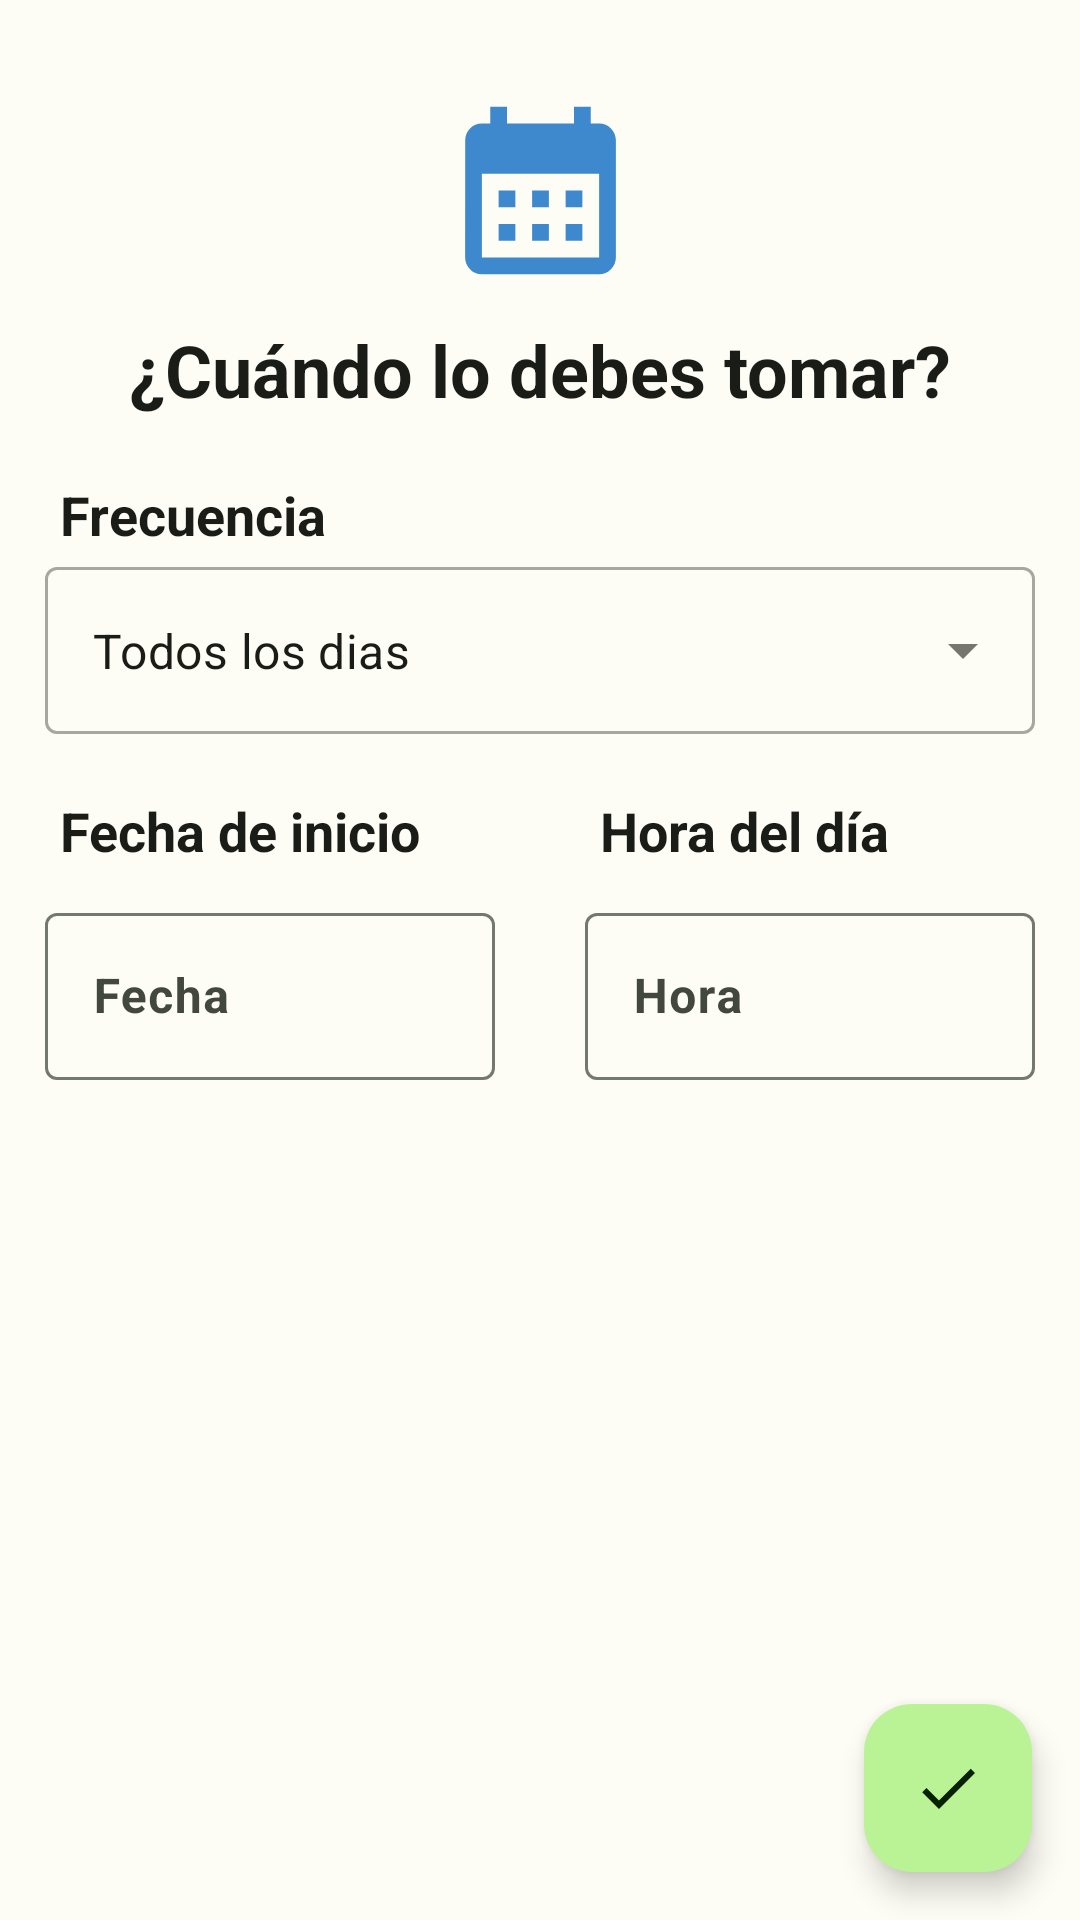

The Android layout XML behind this screen, and the referenced resources:
<!-- AndroidManifest.xml: application theme Theme.MedicaTrack -->
<!-- res/layout/fragment_frecuencia_medicamento.xml -->
<?xml version="1.0" encoding="utf-8"?>
<androidx.coordinatorlayout.widget.CoordinatorLayout xmlns:android="http://schemas.android.com/apk/res/android"
    xmlns:app="http://schemas.android.com/apk/res-auto"
    xmlns:tools="http://schemas.android.com/tools"
    android:id="@+id/frameLayout"
    android:layout_width="match_parent"
    android:layout_height="match_parent"
    tools:context=".creacion.FrecuenciaMedicamentoFragment">

    <androidx.core.widget.NestedScrollView
        android:layout_width="match_parent"
        android:layout_height="match_parent"
        android:id="@+id/scroll">

        <androidx.constraintlayout.widget.ConstraintLayout xmlns:android="http://schemas.android.com/apk/res/android"
            xmlns:app="http://schemas.android.com/apk/res-auto"
            xmlns:tools="http://schemas.android.com/tools"
            android:id="@+id/frameLayout2"
            android:layout_width="match_parent"
            android:layout_height="match_parent"
            tools:context=".creacion.FrecuenciaMedicamentoFragment"
            android:animateLayoutChanges="true">

            <ImageView
                android:id="@+id/imgDefault"
                android:layout_width="88dp"
                android:layout_height="67dp"
                android:layout_marginTop="30dp"
                android:src="@drawable/calendar"
                app:layout_constraintEnd_toEndOf="parent"
                app:layout_constraintStart_toStartOf="parent"
                app:layout_constraintTop_toTopOf="parent" />

            <TextView
                android:id="@+id/txtCuandoTomar"
                android:layout_width="wrap_content"
                android:layout_height="wrap_content"
                android:layout_marginTop="10dp"
                android:text="@string/cuando_tomar"
                android:textSize="24sp"
                android:textStyle="bold"
                android:textColor="?attr/colorOnSurface"
                app:layout_constraintEnd_toEndOf="parent"
                app:layout_constraintStart_toStartOf="parent"
                app:layout_constraintTop_toBottomOf="@+id/imgDefault" />

            <TextView
                android:id="@+id/txtForma"
                android:layout_width="match_parent"
                android:layout_height="wrap_content"
                android:layout_marginStart="20dp"
                android:layout_marginTop="20dp"
                android:text="@string/frecuencia"
                android:textSize="18sp"
                android:textStyle="bold"
                android:textColor="?attr/colorOnSurface"
                app:layout_constraintEnd_toEndOf="parent"
                app:layout_constraintStart_toStartOf="parent"
                app:layout_constraintTop_toBottomOf="@+id/txtCuandoTomar" />

            <com.google.android.material.textfield.TextInputLayout
                android:id="@+id/textFieldFrecuencia"
                style="@style/Widget.MaterialComponents.TextInputLayout.OutlinedBox.ExposedDropdownMenu"
                android:layout_width="match_parent"
                android:layout_height="wrap_content"
                android:layout_marginLeft="15dp"
                android:layout_marginRight="15dp"
                app:layout_constraintEnd_toEndOf="parent"
                app:layout_constraintStart_toStartOf="parent"
                app:layout_constraintTop_toBottomOf="@id/txtForma">

                <AutoCompleteTextView
                    android:id="@+id/dropFrecuencia"
                    android:layout_width="match_parent"
                    android:layout_height="wrap_content"
                    android:inputType="none"
                    android:text="Todos los dias"
                    android:textColor="?attr/colorOnSurface"/>

            </com.google.android.material.textfield.TextInputLayout>

            <include
                android:id="@+id/cont_int_regulares"
                layout="@layout/cont_int_regulares"
                android:layout_width="match_parent"
                android:layout_height="wrap_content"
                android:visibility="gone"
                app:layout_constraintEnd_toEndOf="parent"
                app:layout_constraintStart_toStartOf="parent"
                app:layout_constraintTop_toBottomOf="@id/textFieldFrecuencia" />

            <include
                android:id="@+id/cont_dias"
                layout="@layout/cont_dias_especificos"
                android:layout_width="match_parent"
                android:layout_height="wrap_content"
                android:visibility="gone"
                app:layout_constraintEnd_toEndOf="parent"
                app:layout_constraintStart_toStartOf="parent"
                app:layout_constraintTop_toBottomOf="@id/textFieldFrecuencia" />

            <include
                android:id="@+id/cont_fecha_hora"
                layout="@layout/fecha_hora"
                android:layout_width="match_parent"
                android:layout_height="wrap_content"
                android:visibility="visible"
                app:layout_constraintEnd_toEndOf="parent"
                app:layout_constraintStart_toStartOf="parent"
                app:layout_constraintTop_toBottomOf="@id/textFieldFrecuencia" />

        </androidx.constraintlayout.widget.ConstraintLayout>

    </androidx.core.widget.NestedScrollView>

    <com.google.android.material.floatingactionbutton.FloatingActionButton
        android:id="@+id/fab"
        android:layout_width="wrap_content"
        android:layout_height="wrap_content"
        android:layout_gravity="bottom|right"
        android:layout_margin="16dp"
        android:tooltipText="@string/listo"
        app:srcCompat="@drawable/baseline_check_24" />

</androidx.coordinatorlayout.widget.CoordinatorLayout>
<!-- res/layout/cont_int_regulares.xml (included above) -->
<?xml version="1.0" encoding="utf-8"?>
<androidx.constraintlayout.widget.ConstraintLayout xmlns:android="http://schemas.android.com/apk/res/android"
    xmlns:app="http://schemas.android.com/apk/res-auto"
    xmlns:tools="http://schemas.android.com/tools"
    android:layout_width="match_parent"
    android:layout_height="match_parent"
    android:id="@+id/contenedor">

    <TextView
        android:id="@+id/txtIntervalo"
        android:layout_width="match_parent"
        android:layout_height="wrap_content"
        android:layout_marginStart="20dp"
        android:layout_marginTop="20dp"
        android:text="@string/intervalo"
        android:textSize="18sp"
        android:textStyle="bold"
        android:textColor="?attr/colorOnSurface"
        app:layout_constraintEnd_toEndOf="parent"
        app:layout_constraintStart_toStartOf="parent"
        app:layout_constraintTop_toTopOf="parent" />

    <TextView
        android:id="@+id/txtCada"
        android:layout_width="wrap_content"
        android:layout_height="wrap_content"
        android:layout_marginStart="95dp"
        android:layout_marginTop="5dp"
        android:text="@string/cada"
        android:textSize="16sp"
        android:textColor="?attr/colorOnSurface"
        app:layout_constraintBottom_toBottomOf="@+id/textFieldIntervalo"
        app:layout_constraintEnd_toStartOf="@id/textFieldIntervalo"
        app:layout_constraintStart_toStartOf="parent"
        app:layout_constraintTop_toTopOf="@+id/textFieldIntervalo" />

    <com.google.android.material.textfield.TextInputLayout
        android:id="@+id/textFieldIntervalo"
        style="@style/Widget.MaterialComponents.TextInputLayout.OutlinedBox.ExposedDropdownMenu"
        android:layout_width="283dp"
        android:layout_height="wrap_content"
        android:layout_marginStart="30dp"
        android:layout_marginEnd="95dp"
        app:layout_constraintEnd_toEndOf="parent"
        app:layout_constraintStart_toEndOf="@id/txtCada"
        app:layout_constraintTop_toBottomOf="@id/txtIntervalo">

        <AutoCompleteTextView
            android:id="@+id/dropFrecuencia"
            android:layout_width="match_parent"
            android:layout_height="wrap_content"
            android:inputType="none"
            android:text="1 día"
            android:textAlignment="center"
            android:textColor="?attr/colorOnSurface"/>

    </com.google.android.material.textfield.TextInputLayout>

    <include
        android:id="@+id/cont_fecha_hora2"
        layout="@layout/fecha_hora"
        android:layout_width="match_parent"
        android:layout_height="wrap_content"
        app:layout_constraintEnd_toEndOf="parent"
        app:layout_constraintStart_toStartOf="parent"
        app:layout_constraintTop_toBottomOf="@id/textFieldIntervalo" />

</androidx.constraintlayout.widget.ConstraintLayout>
<!-- res/layout/cont_dias_especificos.xml (included above) -->
<?xml version="1.0" encoding="utf-8"?>
<androidx.constraintlayout.widget.ConstraintLayout xmlns:android="http://schemas.android.com/apk/res/android"
    xmlns:app="http://schemas.android.com/apk/res-auto"
    android:id="@+id/cont_dias"
    android:layout_width="match_parent"
    android:layout_height="match_parent">


    <TextView
        android:id="@+id/txtIntervalo"
        android:layout_width="match_parent"
        android:layout_height="wrap_content"
        android:layout_marginStart="20dp"
        android:layout_marginTop="20dp"
        android:text="@string/elige_dias"
        android:textSize="18sp"
        android:textStyle="bold"
        android:textColor="?attr/colorOnSurface"
        app:layout_constraintEnd_toEndOf="parent"
        app:layout_constraintStart_toStartOf="parent"
        app:layout_constraintTop_toTopOf="parent" />


    <com.google.android.material.chip.ChipGroup
        android:id="@+id/dias_chip_group"
        android:layout_width="match_parent"
        android:layout_height="wrap_content"

        android:layout_marginLeft="15dp"
        android:layout_marginRight="15dp"
        app:layout_constraintEnd_toEndOf="parent"
        app:layout_constraintStart_toStartOf="parent"
        app:layout_constraintTop_toBottomOf="@id/txtIntervalo"
        app:layout_constraintBottom_toTopOf="@id/errDias"
        app:selectionRequired="true">

    </com.google.android.material.chip.ChipGroup>

    <TextView
        android:id="@+id/errDias"
        android:layout_width="match_parent"
        android:layout_height="wrap_content"
        android:layout_marginStart="20dp"
        android:layout_marginTop="5dp"
        android:layout_marginBottom="5dp"
        android:text="@string/obligatorio"
        android:textColor="?attr/colorError"
        android:textSize="14sp"
        android:visibility="gone"
        app:layout_constraintBottom_toTopOf="@id/cont_fecha_hora3"
        app:layout_constraintEnd_toEndOf="parent"
        app:layout_constraintStart_toStartOf="parent"
        app:layout_constraintTop_toBottomOf="@id/dias_chip_group" />

    <include
        android:id="@+id/cont_fecha_hora3"
        layout="@layout/fecha_hora"
        android:layout_width="match_parent"
        android:layout_height="wrap_content"
        app:layout_constraintEnd_toEndOf="parent"
        app:layout_constraintStart_toStartOf="parent"
        app:layout_constraintTop_toBottomOf="@id/errDias" />


</androidx.constraintlayout.widget.ConstraintLayout>
<!-- res/layout/fecha_hora.xml (included above) -->
<?xml version="1.0" encoding="utf-8"?>
<androidx.constraintlayout.widget.ConstraintLayout xmlns:android="http://schemas.android.com/apk/res/android"
    xmlns:app="http://schemas.android.com/apk/res-auto"
    android:layout_width="match_parent"
    android:layout_height="wrap_content"
    android:id="@+id/cont_fecha_hora">

    <TextView
        android:id="@+id/txtFecha"
        android:layout_width="0dp"
        android:layout_height="wrap_content"
        android:layout_marginStart="20dp"
        android:layout_marginTop="20dp"
        android:text="@string/fecha_inicio"
        android:textSize="18sp"
        android:textStyle="bold"
        android:textColor="?attr/colorOnSurface"
        app:layout_constraintEnd_toStartOf="@id/txtHora"
        app:layout_constraintStart_toStartOf="parent"
        app:layout_constraintTop_toTopOf="parent"
        />

    <TextView
        android:id="@+id/txtHora"
        android:layout_width="0dp"
        android:layout_height="wrap_content"
        android:layout_marginStart="20dp"
        android:layout_marginTop="20dp"
        android:text="@string/hora_dia"
        android:textSize="18sp"
        android:textStyle="bold"
        android:textColor="?attr/colorOnSurface"
        app:layout_constraintEnd_toEndOf="parent"
        app:layout_constraintStart_toEndOf="@id/txtFecha"
        app:layout_constraintTop_toTopOf="parent"/>

    <com.google.android.material.textfield.TextInputLayout
        android:id="@+id/textFieldFecha"
        android:layout_width="0dp"
        android:layout_height="wrap_content"
        android:layout_marginLeft="15dp"
        android:layout_marginTop="10dp"
        android:layout_marginRight="15dp"
        app:layout_constraintEnd_toStartOf="@id/textFieldHora"
        app:layout_constraintStart_toStartOf="parent"
        app:layout_constraintTop_toBottomOf="@id/txtFecha"
        >

        <com.google.android.material.textfield.TextInputEditText
            android:id="@+id/editFecha"
            android:layout_width="match_parent"
            android:layout_height="wrap_content"
            android:textAlignment="center"
            android:hint="Fecha"
            android:textColor="@color/seleccionar"
            android:inputType="none"
            android:focusable="false"
            />

    </com.google.android.material.textfield.TextInputLayout>

    <com.google.android.material.textfield.TextInputLayout
        android:id="@+id/textFieldHora"
        android:layout_width="0dp"
        android:layout_height="wrap_content"
        android:layout_marginLeft="15dp"
        android:layout_marginTop="10dp"
        android:layout_marginRight="15dp"
        app:layout_constraintEnd_toEndOf="parent"
        app:layout_constraintStart_toEndOf="@id/textFieldFecha"
        app:layout_constraintTop_toBottomOf="@id/txtHora"
        >

        <com.google.android.material.textfield.TextInputEditText
            android:id="@+id/editHora"
            android:layout_width="match_parent"
            android:layout_height="wrap_content"
            android:textAlignment="center"
            android:hint="Hora"
            android:inputType="none"
            android:focusable="false"
            android:textColor="@color/seleccionar"
            />

    </com.google.android.material.textfield.TextInputLayout>

    <TextView
        android:id="@+id/errFecha"
        android:layout_width="0dp"
        android:layout_height="wrap_content"
        android:layout_marginStart="20dp"
        android:layout_marginTop="5dp"
        android:layout_marginBottom="20dp"
        android:text="@string/obligatorio"
        android:textColor="?attr/colorError"
        android:textSize="14sp"
        android:visibility="invisible"
        app:layout_constraintEnd_toStartOf="@id/errHora"
        app:layout_constraintStart_toStartOf="parent"
        app:layout_constraintTop_toBottomOf="@+id/textFieldFecha"
        app:layout_constraintBottom_toBottomOf="parent"/>

    <TextView
        android:id="@+id/errHora"
        android:layout_width="0dp"
        android:layout_height="wrap_content"
        android:layout_marginStart="20dp"
        android:layout_marginTop="5dp"
        android:layout_marginBottom="20dp"
        android:text="@string/obligatorio"
        android:textColor="?attr/colorError"
        android:textSize="14sp"
        android:visibility="invisible"
        app:layout_constraintEnd_toEndOf="parent"
        app:layout_constraintStart_toEndOf="@id/errFecha"
        app:layout_constraintTop_toBottomOf="@+id/textFieldHora"
        app:layout_constraintBottom_toBottomOf="parent"/>

</androidx.constraintlayout.widget.ConstraintLayout>
<!-- resources referenced by this layout -->
<resources>
  <color name="seleccionar">#427AD6</color>
  <!-- drawable baseline_check_24 (drawable) -->
  <vector android:height="24dp" android:tint="#0C0000"
      android:viewportHeight="24" android:viewportWidth="24"
      android:width="24dp" xmlns:android="http://schemas.android.com/apk/res/android">
      <path android:fillColor="@android:color/white" android:pathData="M9,16.17L4.83,12l-1.42,1.41L9,19 21,7l-1.41,-1.41z"/>
  </vector>
  <!-- drawable calendar (drawable) -->
  <vector android:height="24dp" android:tint="#3E89CE"
      android:viewportHeight="24" android:viewportWidth="24"
      android:width="24dp" xmlns:android="http://schemas.android.com/apk/res/android">
      <path android:fillColor="@android:color/white" android:pathData="M19,4h-1V2h-2v2H8V2H6v2H5C3.89,4 3.01,4.9 3.01,6L3,20c0,1.1 0.89,2 2,2h14c1.1,0 2,-0.9 2,-2V6C21,4.9 20.1,4 19,4zM19,20H5V10h14V20zM9,14H7v-2h2V14zM13,14h-2v-2h2V14zM17,14h-2v-2h2V14zM9,18H7v-2h2V18zM13,18h-2v-2h2V18zM17,18h-2v-2h2V18z"/>
  </vector>
  <string name="cada">Cada</string>
  <string name="cuando_tomar">¿Cuándo lo debes tomar?</string>
  <string name="elige_dias">Elige los días</string>
  <string name="fecha_inicio">Fecha de inicio</string>
  <string name="frecuencia">Frecuencia</string>
  <string name="hora_dia">Hora del día</string>
  <string name="intervalo">Elige el intervalo</string>
  <string name="listo">Listo</string>
  <string name="obligatorio">Obligatorio</string>
  <color name="md_theme_light_primary">#396A1F</color>
  <color name="md_theme_light_onPrimary">#FFFFFF</color>
  <color name="md_theme_light_primaryContainer">#B9F396</color>
  <color name="md_theme_light_onPrimaryContainer">#082100</color>
  <color name="md_theme_light_secondary">#55624C</color>
  <color name="md_theme_light_onSecondary">#FFFFFF</color>
  <color name="md_theme_light_secondaryContainer">#D9E7CB</color>
  <color name="md_theme_light_onSecondaryContainer">#131F0D</color>
  <color name="md_theme_light_tertiary">#386666</color>
  <color name="md_theme_light_onTertiary">#FFFFFF</color>
  <color name="md_theme_light_tertiaryContainer">#BBEBEB</color>
  <color name="md_theme_light_onTertiaryContainer">#002020</color>
  <color name="md_theme_light_error">#BA1A1A</color>
  <color name="md_theme_light_errorContainer">#FFDAD6</color>
  <color name="md_theme_light_onError">#FFFFFF</color>
  <color name="md_theme_light_onErrorContainer">#410002</color>
  <color name="md_theme_light_background">#FDFDF5</color>
  <color name="md_theme_light_onBackground">#1A1C18</color>
  <color name="md_theme_light_surface">#FDFDF5</color>
  <color name="md_theme_light_onSurface">#1A1C18</color>
  <color name="md_theme_light_surfaceVariant">#E0E4D6</color>
  <color name="md_theme_light_onSurfaceVariant">#43483E</color>
  <color name="md_theme_light_outline">#74796D</color>
  <color name="md_theme_light_inverseOnSurface">#F1F1EA</color>
  <color name="md_theme_light_inverseSurface">#2F312D</color>
  <color name="md_theme_light_inversePrimary">#9DD67D</color>
  <style name="Theme.MedicaTrack.TitleText" parent="TextAppearance.Material3.BodyLarge">
          <item name="android:textStyle">bold</item>
      </style>
</resources>
